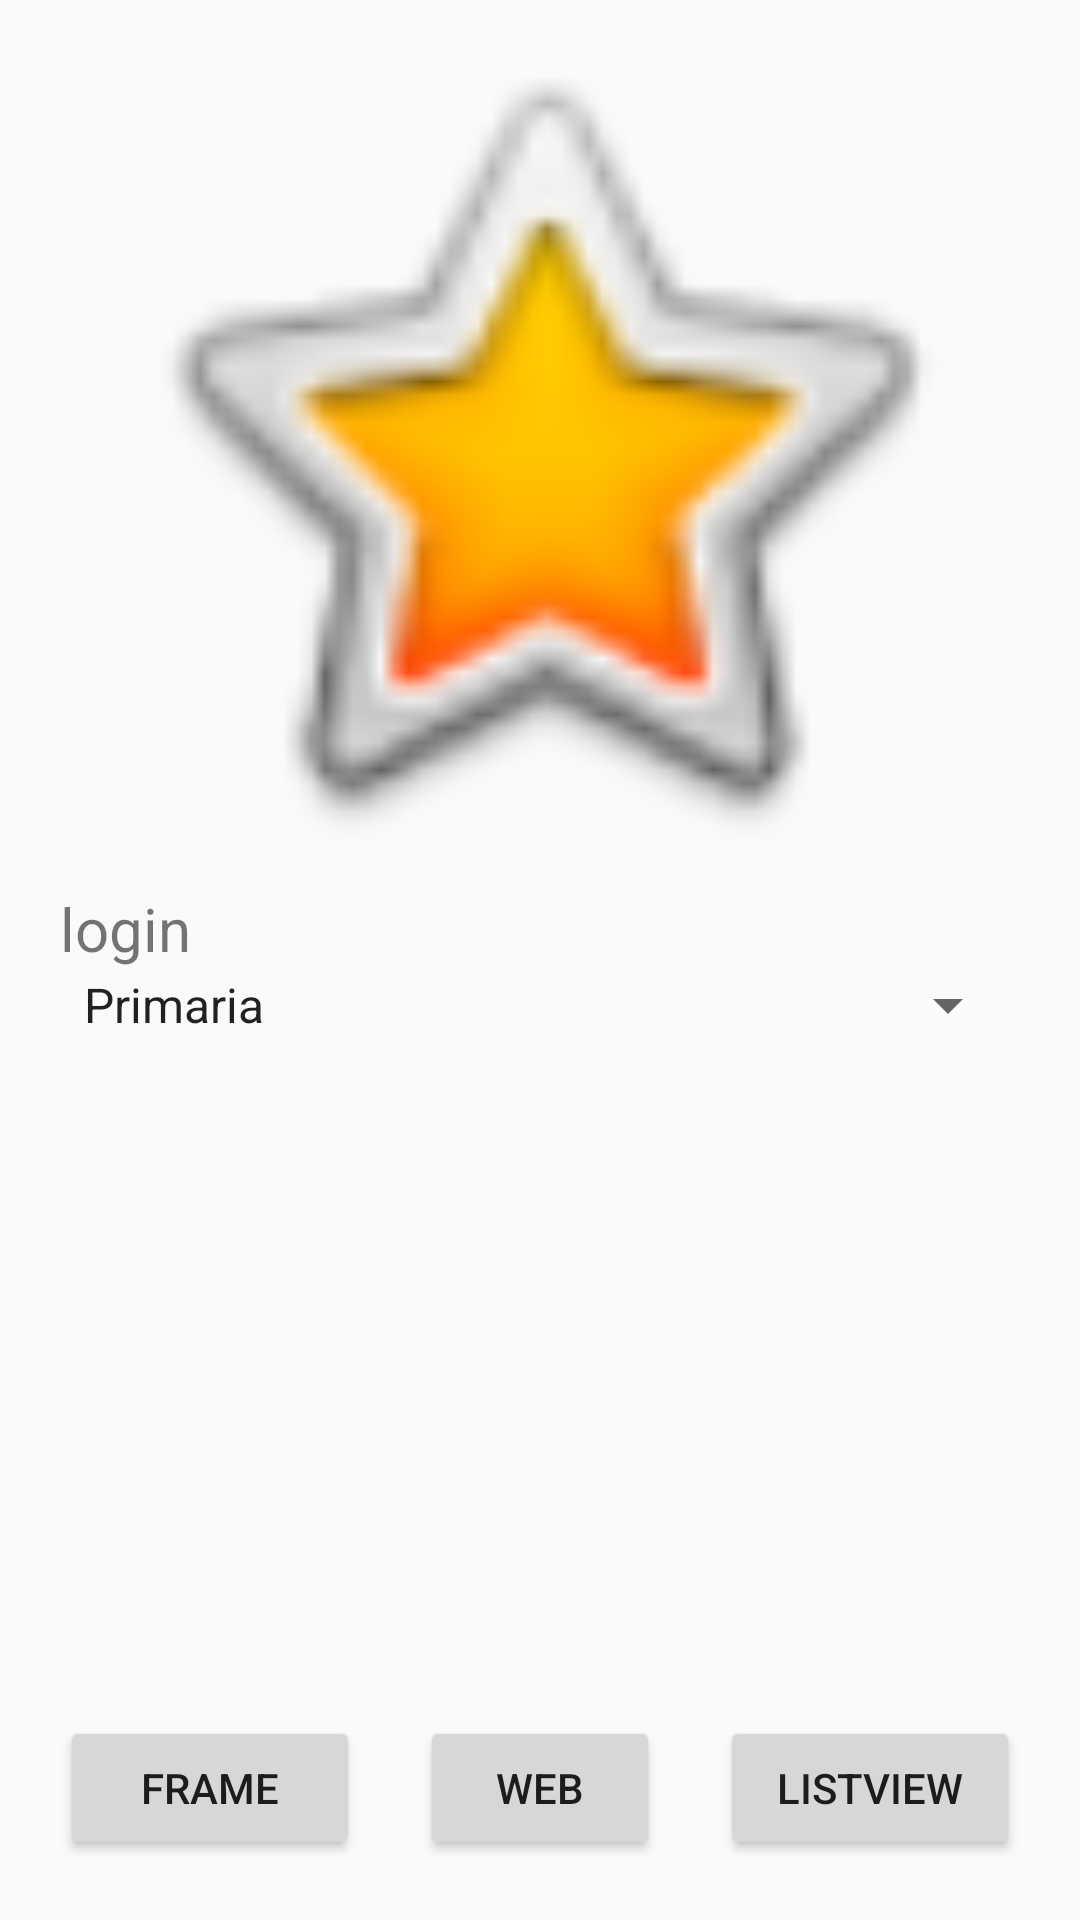

Layout XML and referenced resources for this Android screen:
<!-- AndroidManifest.xml: application theme Theme.AppCompat.Light.NoActionBar -->
<!-- res/layout/activity_main2.xml -->
<?xml version="1.0" encoding="utf-8"?>
<androidx.constraintlayout.widget.ConstraintLayout xmlns:android="http://schemas.android.com/apk/res/android"
    xmlns:app="http://schemas.android.com/apk/res-auto"
    xmlns:tools="http://schemas.android.com/tools"
    android:id="@+id/main"
    android:layout_width="match_parent"
    android:layout_height="match_parent"
    tools:context=".MainActivity2">

    <RelativeLayout
        android:layout_width="match_parent"
        android:layout_height="match_parent"
        android:orientation="horizontal">


        <ImageView
            android:id="@+id/imageView2"
            android:layout_width="wrap_content"
            android:layout_height="296dp"
            android:layout_alignParentStart="true"
            android:layout_alignParentTop="true"
            android:layout_alignParentEnd="true"
            app:srcCompat="@android:drawable/btn_star_big_on"
            android:layout_marginRight="20dp"
            android:layout_marginLeft="20dp"/>

        <TextView
            android:id="@+id/login2"
            android:layout_width="415dp"
            android:layout_height="wrap_content"
            android:layout_below="@+id/imageView2"
            android:layout_alignParentStart="true"
            android:text="login"
            android:layout_marginRight="20dp"
            android:layout_marginLeft="20dp"
            android:textSize="20dp"/>

        <Spinner
            android:id="@+id/spinner"
            android:layout_width="match_parent"
            android:layout_height="wrap_content"
            android:layout_below="@id/login2"
            android:layout_alignParentStart="true"
            android:entries="@array/nivelEducativo"
            android:layout_marginLeft="20dp"
            android:layout_marginRight="20dp" />

        <Button
            android:id="@+id/frame"
            android:layout_width="100dp"
            android:layout_height="wrap_content"
            android:layout_alignParentStart="true"
            android:layout_alignParentBottom="true"
            android:layout_marginStart="20dp"
            android:layout_marginBottom="20dp"
            android:text="Frame" />

        <Button
            android:id="@+id/web"
            android:layout_width="100dp"
            android:layout_height="wrap_content"
            android:layout_alignParentBottom="true"
            android:layout_marginStart="20dp"
            android:layout_marginEnd="20dp"
            android:layout_marginBottom="20dp"
            android:layout_toStartOf="@+id/listab"
            android:layout_toEndOf="@+id/frame"
            android:text="WEB" />

        <Button
            android:id="@+id/listab"
            android:layout_width="100dp"
            android:layout_height="wrap_content"
            android:layout_alignParentEnd="true"
            android:layout_alignParentBottom="true"
            android:layout_marginEnd="20dp"
            android:layout_marginBottom="20dp"
            android:text="Listview" />


    </RelativeLayout>

</androidx.constraintlayout.widget.ConstraintLayout>
<!-- resources referenced by this layout -->
<resources>
  <string-array name="nivelEducativo">
          <item>Primaria</item>
          <item>Bachiller</item>
          <item>Técnico</item>
          <item>Profesional</item>
          <item>Maestría</item>
          <item>Doctorado</item>
          <item>Postdoctorado</item>
      </string-array>
</resources>
